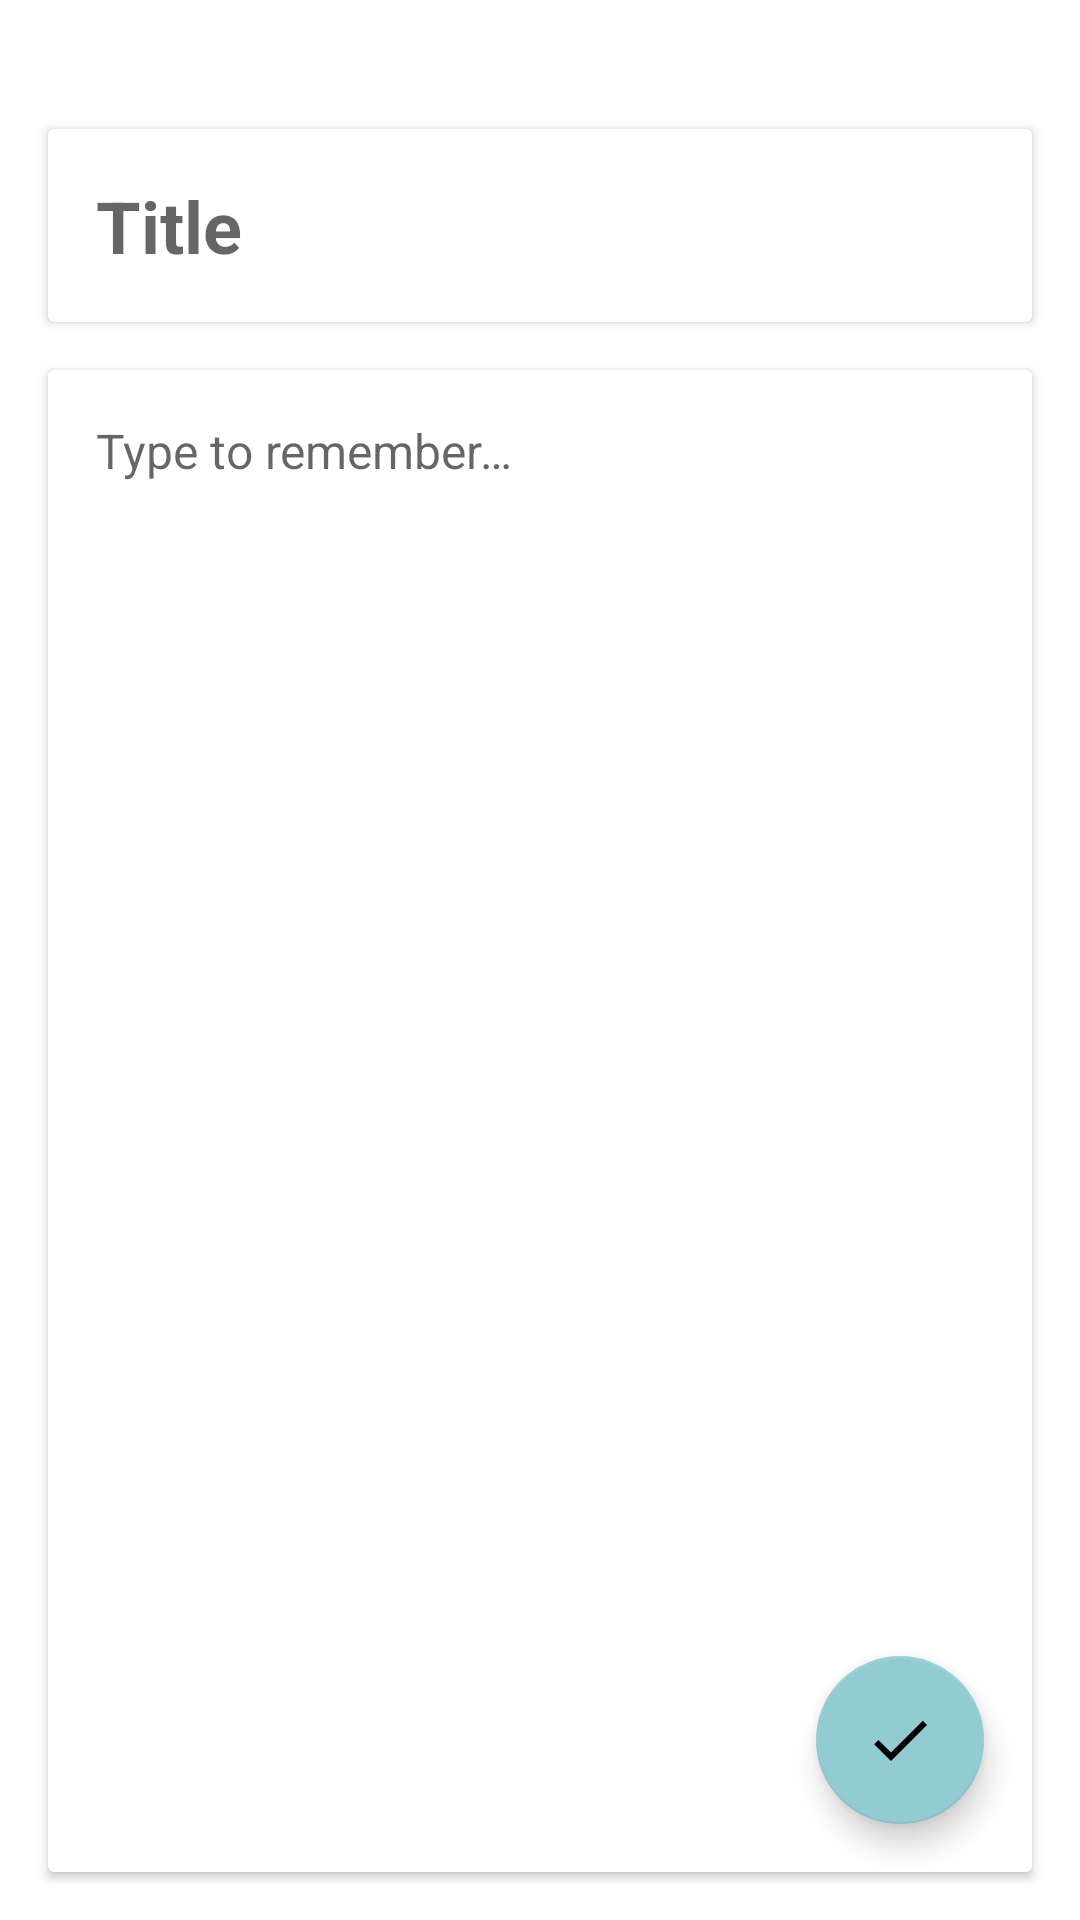

This screen was rendered from an Android layout file. Write that file and the resources it references.
<!-- AndroidManifest.xml: application theme Theme.HoldTheNote -->
<!-- res/layout/fragment_add_note.xml -->
<?xml version="1.0" encoding="utf-8"?>
<layout xmlns:android="http://schemas.android.com/apk/res/android"
    xmlns:app="http://schemas.android.com/apk/res-auto"
    xmlns:tools="http://schemas.android.com/tools">

    <data>
        <variable
            name="addNoteFragment"
            type="com.example.holdthenote.ui.fragment.AddNoteFragment" />
        <variable
            name="date"
            type="String" />
    </data>

    <androidx.constraintlayout.widget.ConstraintLayout
        android:layout_width="match_parent"
        android:layout_height="match_parent"
        tools:context=".ui.fragment.AddNoteFragment">

        <androidx.cardview.widget.CardView
            android:id="@+id/cardView2"
            android:layout_width="0dp"
            android:layout_height="wrap_content"
            android:layout_marginStart="16dp"
            android:layout_marginTop="16dp"
            android:layout_marginEnd="16dp"
            app:layout_constraintEnd_toEndOf="parent"
            app:layout_constraintStart_toStartOf="parent"
            app:layout_constraintTop_toBottomOf="@+id/etDateAddNote">

            <EditText
                android:id="@+id/etTitleAddNote"
                android:layout_width="match_parent"
                android:layout_height="wrap_content"
                android:layout_margin="16dp"
                android:background="@android:color/transparent"
                android:hint="@string/title"
                android:textColor="@color/black"
                android:textSize="24sp"
                android:textStyle="bold" />
        </androidx.cardview.widget.CardView>

        <androidx.cardview.widget.CardView
            android:layout_width="0dp"
            android:layout_height="0dp"
            android:layout_marginStart="16dp"
            android:layout_marginTop="16dp"
            android:layout_marginEnd="16dp"
            android:layout_marginBottom="16dp"
            app:layout_constraintBottom_toBottomOf="parent"
            app:layout_constraintEnd_toEndOf="parent"
            app:layout_constraintStart_toStartOf="parent"
            app:layout_constraintTop_toBottomOf="@+id/cardView2">

            <EditText
                android:id="@+id/etDetailAddNote"
                android:layout_width="match_parent"
                android:layout_height="match_parent"
                android:layout_margin="16dp"
                android:background="@android:color/transparent"
                android:ems="10"
                android:gravity="top"
                android:hint="@string/detail"
                android:inputType="textMultiLine"
                android:textColor="@color/black"
                android:textSize="16sp" />

        </androidx.cardview.widget.CardView>

        <TextView
            android:id="@+id/etDateAddNote"
            android:layout_width="wrap_content"
            android:layout_height="wrap_content"
            android:layout_marginTop="8dp"
            android:layout_marginEnd="8dp"
            android:text="@{date}"
            android:textColor="@color/black"
            app:layout_constraintEnd_toEndOf="parent"
            app:layout_constraintTop_toTopOf="parent" />

        <com.google.android.material.floatingactionbutton.FloatingActionButton
            android:id="@+id/fabDone"
            android:layout_width="wrap_content"
            android:layout_height="wrap_content"
            android:layout_marginEnd="32dp"
            android:layout_marginBottom="32dp"
            android:clickable="true"
            android:onClick="@{() -> addNoteFragment.onClickFabDone(fabDone,etTitleAddNote.getText().toString(),etDetailAddNote.getText().toString())}"
            app:backgroundTint="#93CBD3"
            app:layout_constraintBottom_toBottomOf="parent"
            app:layout_constraintEnd_toEndOf="parent"
            app:srcCompat="@drawable/done" />

    </androidx.constraintlayout.widget.ConstraintLayout>
</layout>
<!-- resources referenced by this layout -->
<resources>
  <color name="black">#FF000000</color>
  <!-- drawable done (drawable) -->
  <vector android:height="24dp" android:tint="#006197"
      android:viewportHeight="24" android:viewportWidth="24"
      android:width="24dp" xmlns:android="http://schemas.android.com/apk/res/android">
      <path android:fillColor="@android:color/white" android:pathData="M9,16.2L4.8,12l-1.4,1.4L9,19 21,7l-1.4,-1.4L9,16.2z"/>
  </vector>
  <string name="detail">Type to remember…</string>
  <string name="title">Title</string>
  <style name="Theme.HoldTheNote" parent="Base.Theme.HoldTheNote" />
  <style name="Base.Theme.HoldTheNote" parent="Theme.MaterialComponents.DayNight.NoActionBar">
          
          <item name="android:statusBarColor">@color/colorPrimary</item>
          
          <item name="colorPrimary">@color/colorPrimary</item>
      </style>
  <color name="colorPrimary">#93CBD3</color>
</resources>
